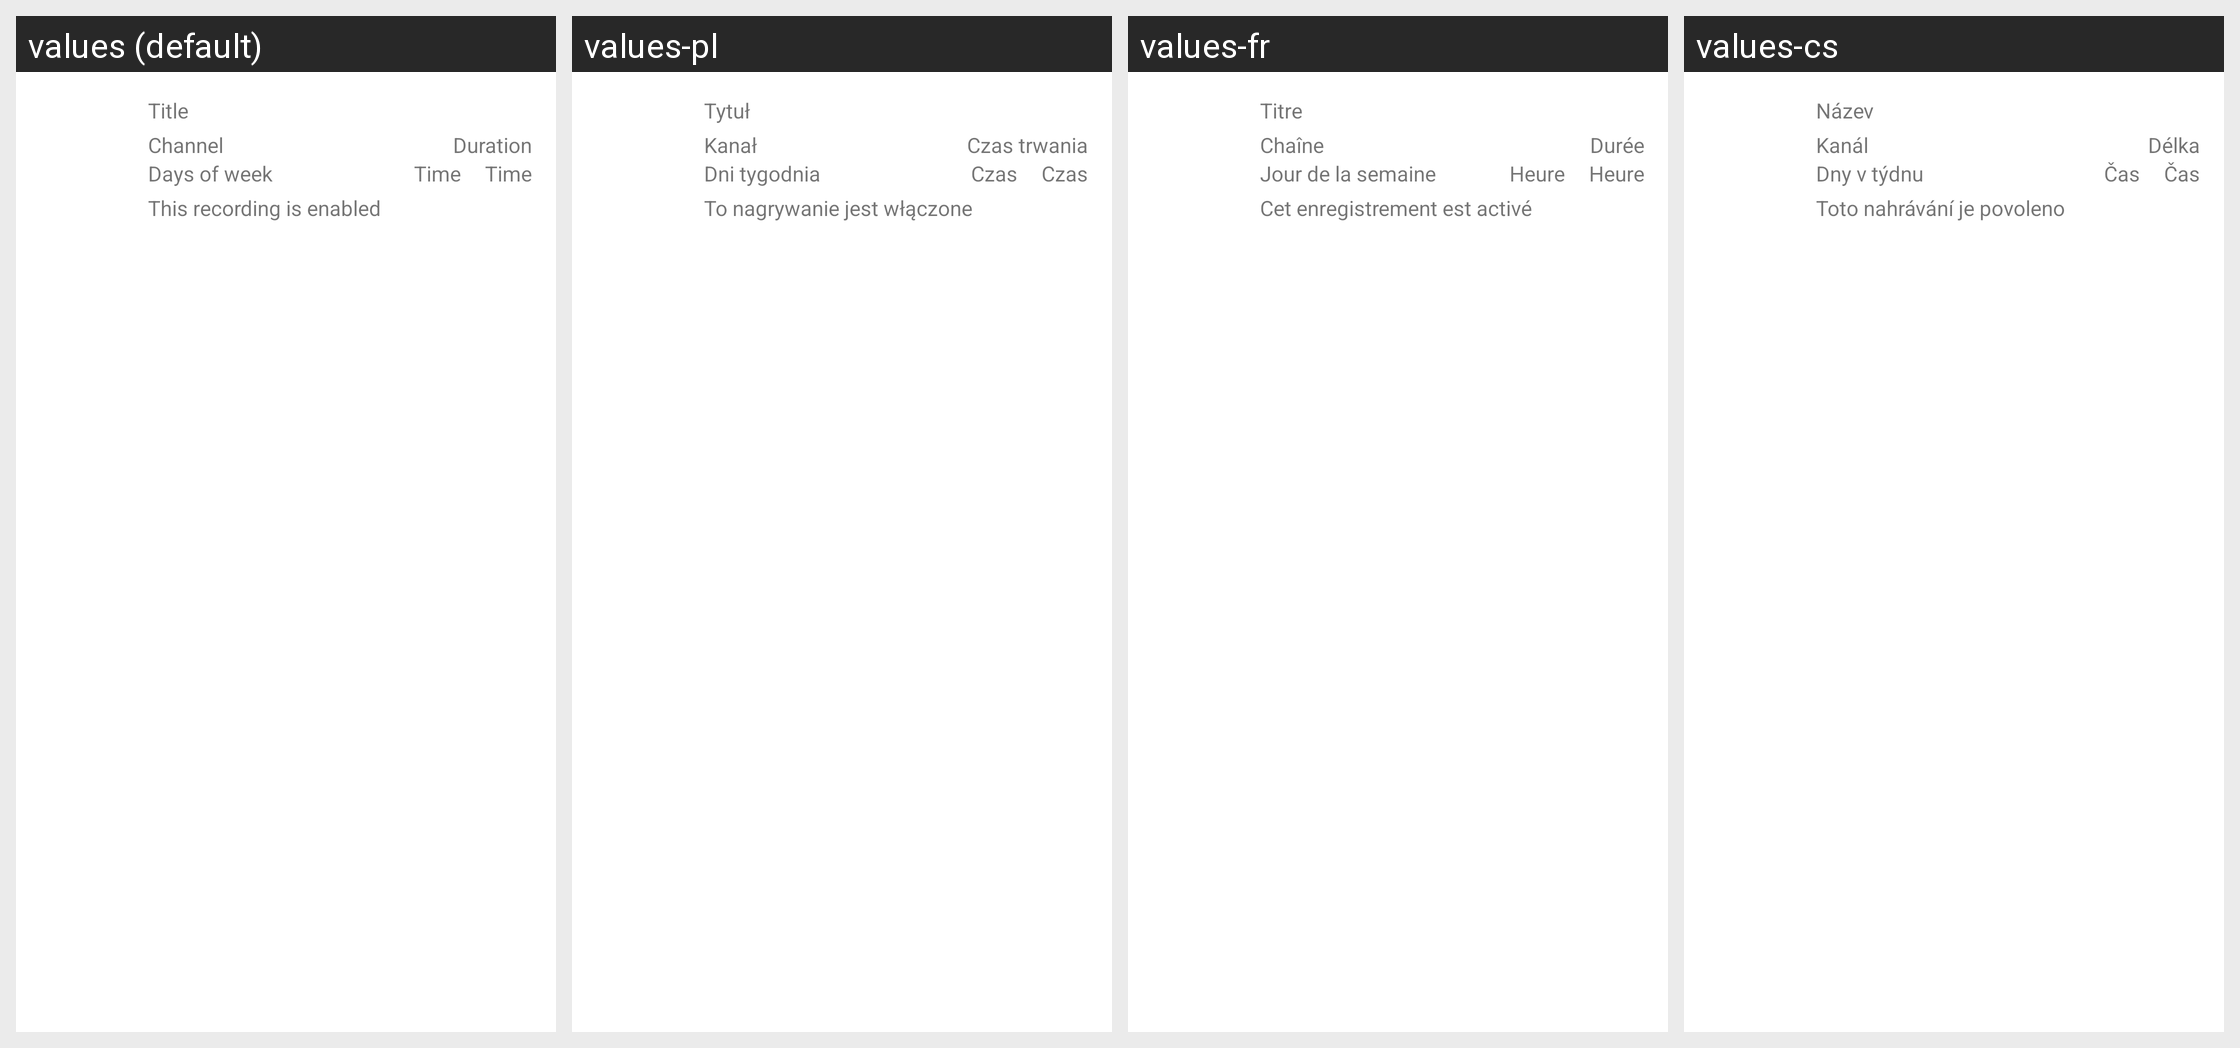

The same Android screen rendered under several of its app's locales, left to right. List the strings drawn on it with the default value and each locale's translation.
Android screen res/layout/timer_recording_list_adapter_dualpane.xml rendered under 4 locales, left to right: values (default), values-pl, values-fr, values-cs. Device: Nexus 5 (rendered at 1080×1920; each locale shown at half size, 540×960, under a caption strip naming it); theme Theme.MaterialComponents.DayNight.NoActionBar.
Other locales in the repository, not shown: values-cz, values-de, values-es, values-hu, values-it, values-nl, values-sk, values-sp, values-sv.
Strings drawn on this screen, with the default value and each locale's value (text and hints the layout hard-codes, and strings that could not be matched under every locale, appear in the picture but are not listed):

title
  values: Title
  values-pl: Tytuł
  values-fr: Titre
  values-cs: Název

channel
  values: Channel
  values-pl: Kanał
  values-fr: Chaîne
  values-cs: Kanál

duration
  values: Duration
  values-pl: Czas trwania
  values-fr: Durée
  values-cs: Délka

days_of_week
  values: Days of week
  values-pl: Dni tygodnia
  values-fr: Jour de la semaine
  values-cs: Dny v týdnu

time
  values: Time
  values-pl: Czas
  values-fr: Heure
  values-cs: Čas

recording_enabled
  values: This recording is enabled
  values-pl: To nagrywanie jest włączone
  values-fr: Cet enregistrement est activé
  values-cs: Toto nahrávání je povoleno
